Photos from the image-classification dataset "retinal_images" in the GitHub repository prisi8379/Retiscan_Miniproject. Its 4 classes are: mild diabetic retinopathy, moderate diabetic retinopathy, proliferative diabetic retinopathy, severe diabetic retinopathy.

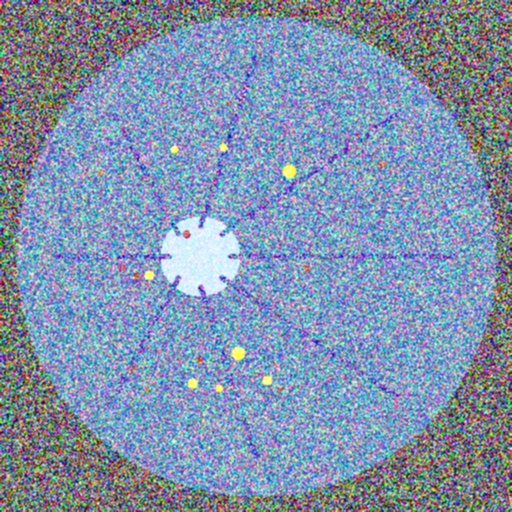
Label: severe diabetic retinopathy

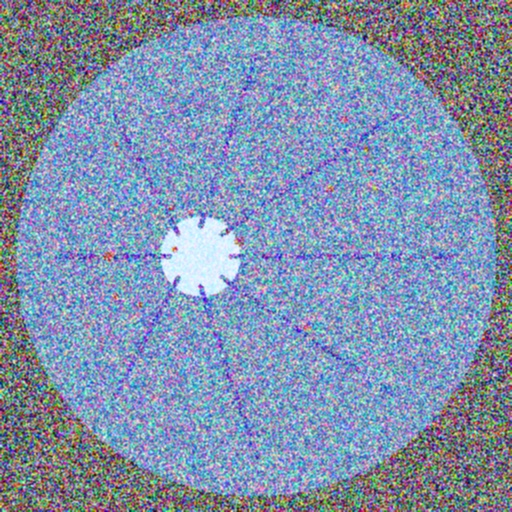
Label: moderate diabetic retinopathy

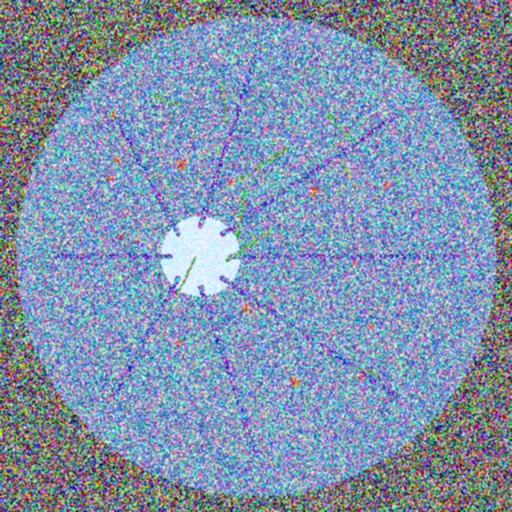
Label: proliferative diabetic retinopathy

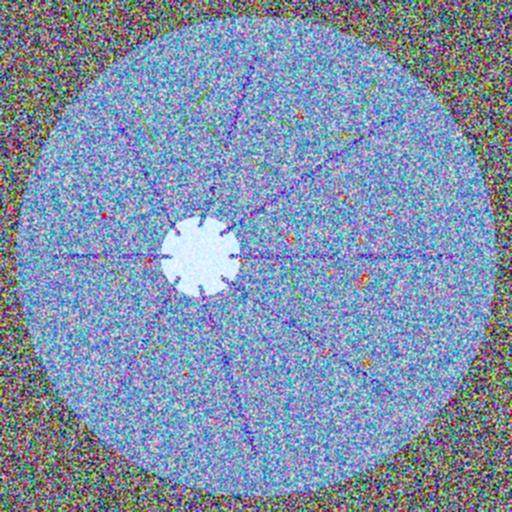
Label: proliferative diabetic retinopathy

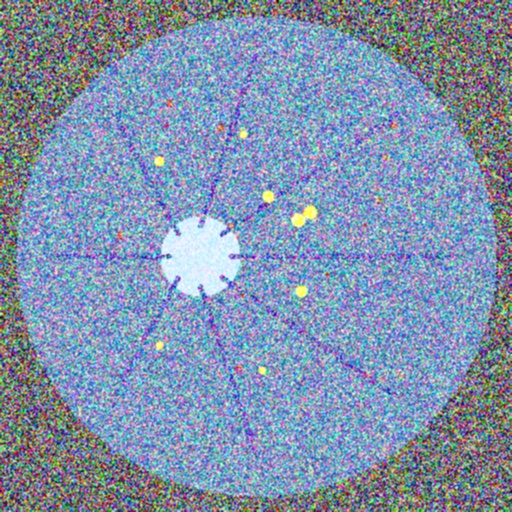
Label: severe diabetic retinopathy

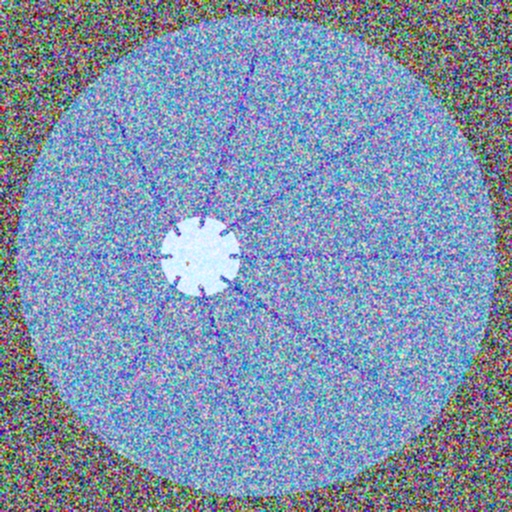
Label: mild diabetic retinopathy
